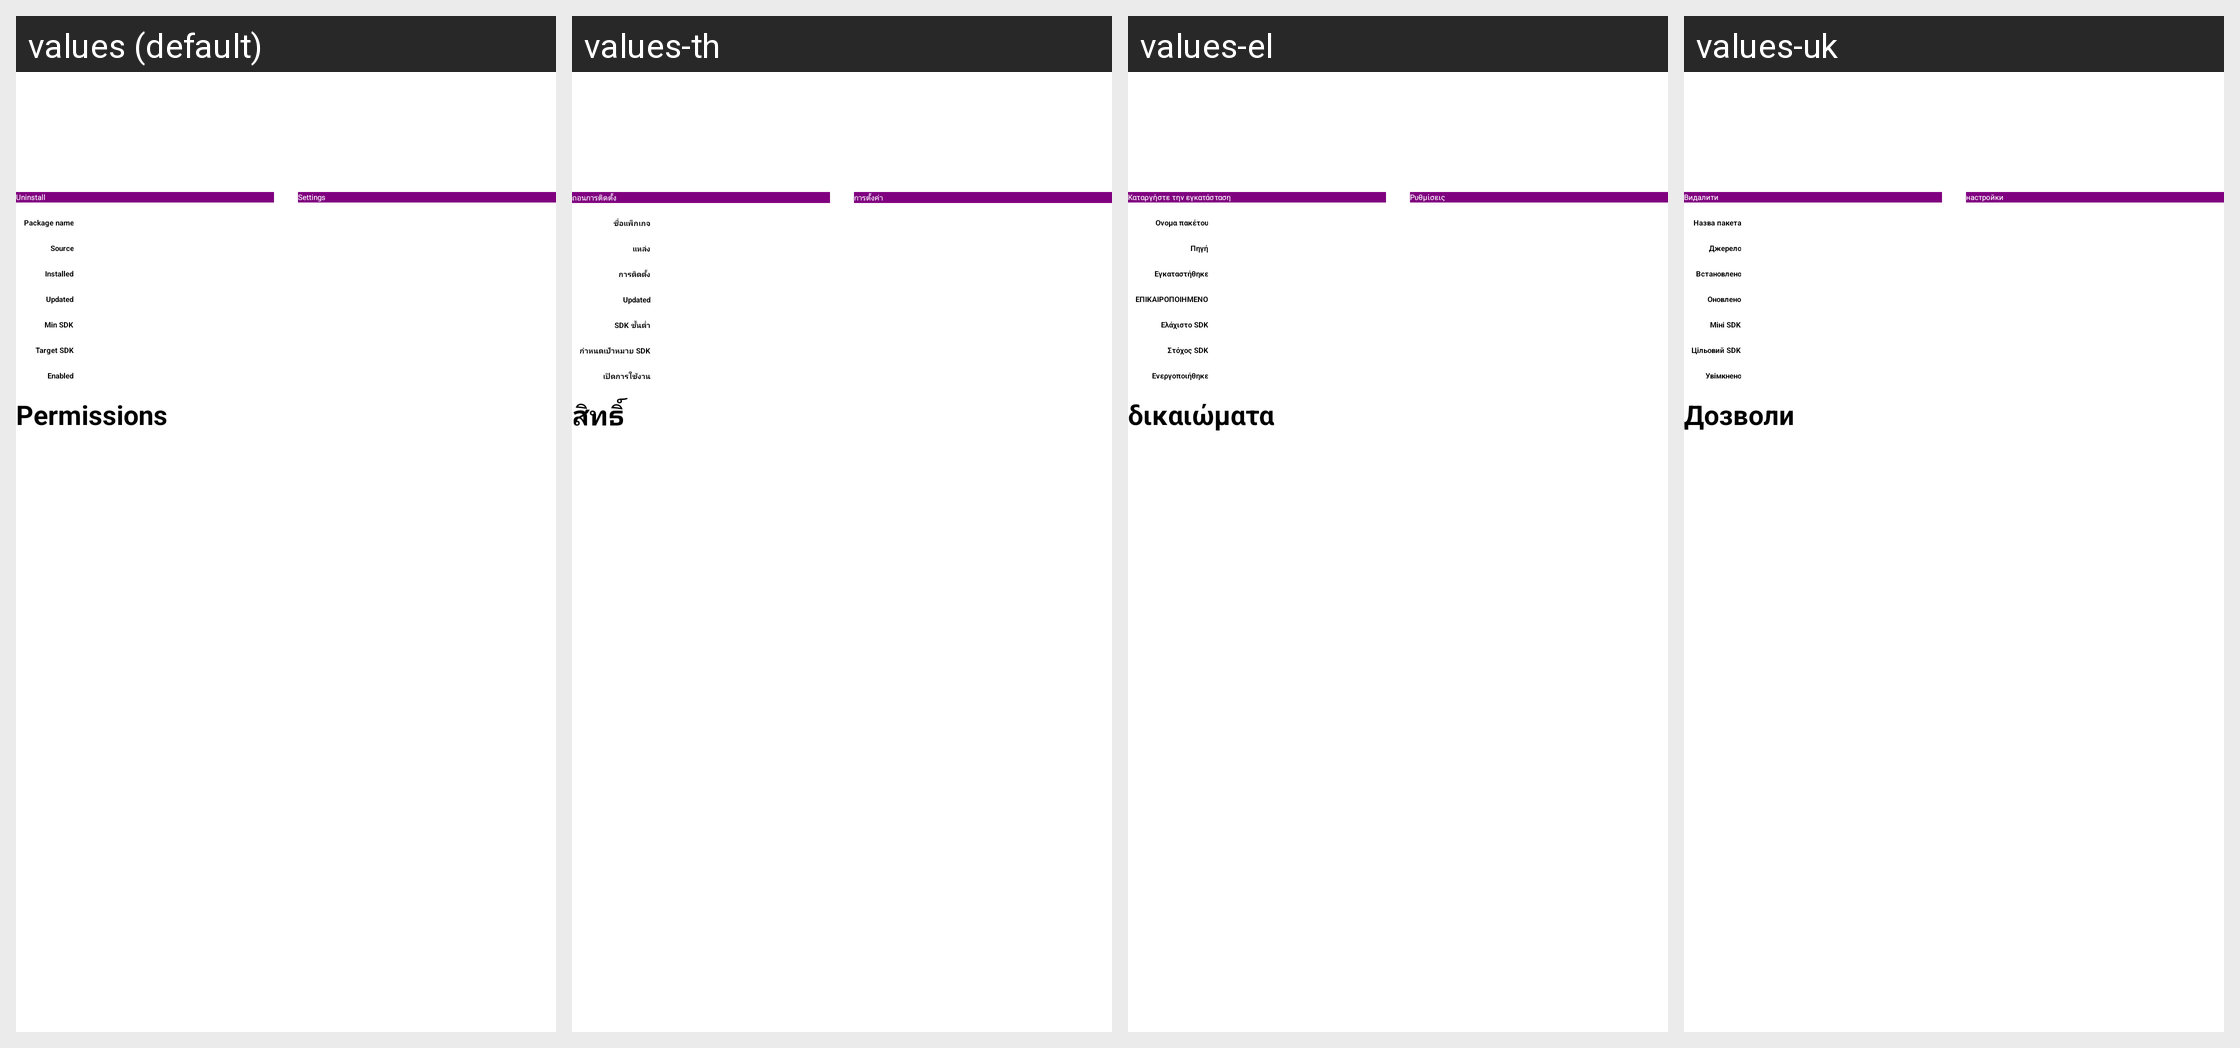

This grid shows one Android layout under several languages. Give, for every string resource on the screen, its name, the default text and each shown locale's text.
Android screen res/layout/app_detail_item.xml rendered under 4 locales, left to right: values (default), values-th, values-el, values-uk. Device: Nexus 5 (rendered at 1080×1920; each locale shown at half size, 540×960, under a caption strip naming it); theme BaseDeviceTheme.
Other locales in the repository, not shown: values-af, values-ar, values-bg, values-da, values-de, values-dl, values-es, values-fa, values-fr, values-ga, values-hi, values-hr, values-hu, values-hw, values-hy, values-in, values-is, values-it, values-iw, values-ja, values-ka, values-ko, values-la, values-mk, values-nl, values-no, values-pl, values-pt, values-ro, values-ru, values-sl, values-sq, values-sr, values-sv, values-tr, values-vi, values-zh-rCN, values-zh-rTW.
Strings drawn on this screen, with the default value and each locale's value (text and hints the layout hard-codes, and strings that could not be matched under every locale, appear in the picture but are not listed):

uninstall
  values: Uninstall
  values-th: ถอนการติดตั้ง
  values-el: Καταργήστε την εγκατάσταση
  values-uk: Видалити

action_settings
  values: Settings
  values-th: การตั้งค่า
  values-el: Ρυθμίσεις
  values-uk: настройки

permissions
  values: Permissions
  values-th: สิทธิ์
  values-el: δικαιώματα
  values-uk: Дозволи

package_name
  values: Package name
  values-th: ชื่อแพ็กเกจ
  values-el: Ονομα πακέτου
  values-uk: Назва пакета

installed_source
  values: Source
  values-th: แหล่ง
  values-el: Πηγή
  values-uk: Джерело

installed
  values: Installed
  values-th: การติดตั้ง
  values-el: Εγκαταστήθηκε
  values-uk: Встановлено

updated
  values: Updated
  values-th: Updated
  values-el: ΕΠΙΚΑΙΡΟΠΟΙΗΜΕΝΟ
  values-uk: Оновлено

min_sdk
  values: Min SDK
  values-th: SDK ขั้นต่ำ
  values-el: Ελάχιστο SDK
  values-uk: Міні SDK

target_sdk
  values: Target SDK
  values-th: กำหนดเป้าหมาย SDK
  values-el: Στόχος SDK
  values-uk: Цільовий SDK

enabled
  values: Enabled
  values-th: เปิดการใช้งาน
  values-el: Ενεργοποιήθηκε
  values-uk: Увімкнено
